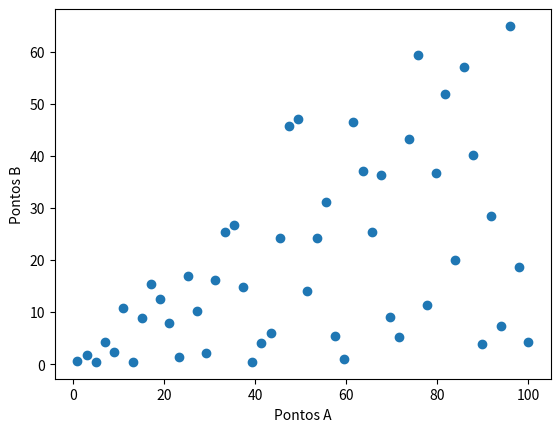

This chart was generated by the following Python code:

import matplotlib.pyplot as plt
import numpy as np



dictionary = {'a': np.linspace(1, 100, 50),
              'c': np.random.randint(0, 50, 50),
              'd': np.abs(np.random.randn(50)) * 100}

dictionary['b'] = dictionary['a'] * np.random.rand(50)


plt.scatter(dictionary['a'], dictionary['b'])


plt.xlabel('Pontos A')
plt.ylabel('Pontos B')
plt.show()